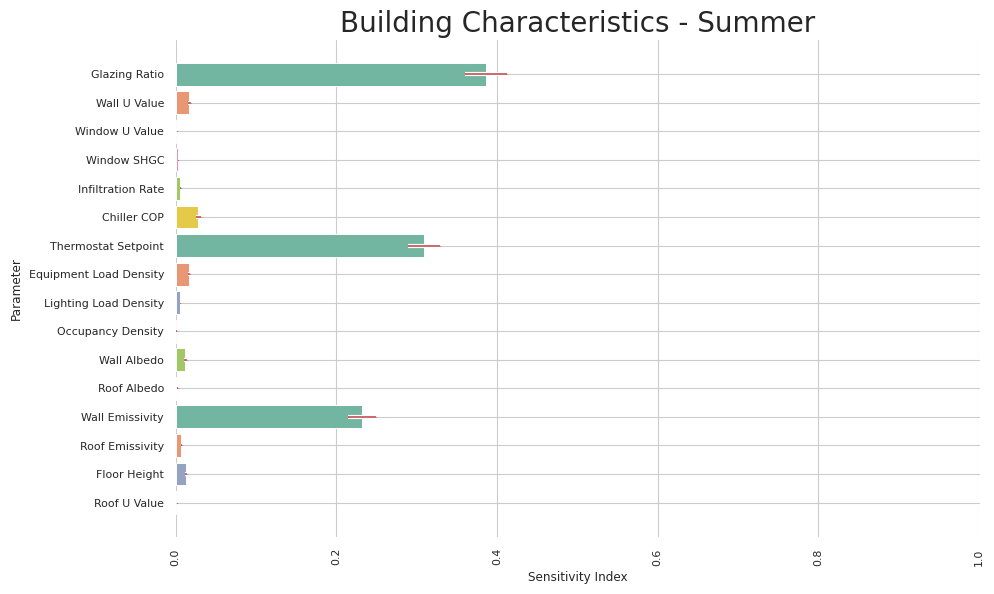
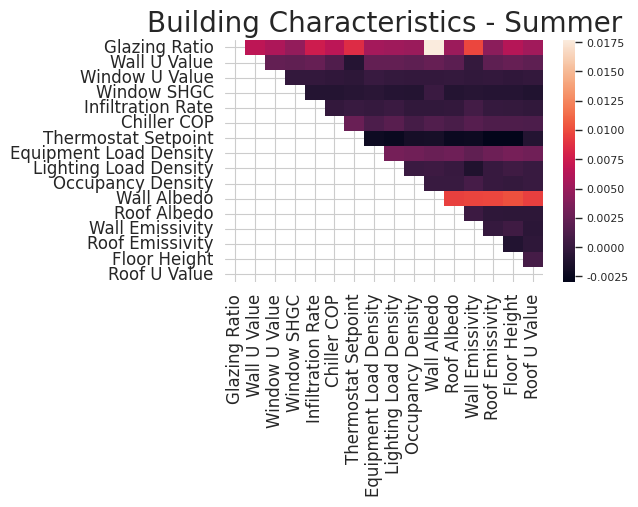

Python code for these plots, in order:
from matplotlib import pyplot as plt
import seaborn as sns
import numpy as np
from math import nan
#with open("E:\\ARCHIVE\\BAP\\__Project\\txtexport\\sobol-urban_characteristics-1-22-uc-w.txt", "r") as reader:
#    print(reader.read())


#region __SETVARS__
#region __Urban Characteristics - Winter__
""" title = "Urban Characteristics - Winter"
       # uc - w - to
data = [6.36609664e-01, 1.73635971e-01, 2.08944078e-01, 4.23820357e-03,
       2.69171884e-04, 1.28723457e-02, 6.10045043e-03]
error = [5.72584255e-02, 1.67711259e-02, 2.37210310e-02, 5.26991760e-04,
       3.66723575e-05, 1.36850744e-03, 6.23816297e-04]
        # uc - w - 2nd
arr = [[        nan, -0.04958324, -0.0222538 , -0.0316588 , -0.03419532,
        -0.03516461, -0.03425091],
       [        nan,         nan,  0.00588363,  0.00750888,  0.00828909,
         0.00823251,  0.00864467],
       [        nan,         nan,         nan,  0.00776457,  0.0085031 ,
         0.00896647,  0.00789076],
       [        nan,         nan,         nan,         nan,  0.00104198,
         0.00113671,  0.00116203],
       [        nan,         nan,         nan,         nan,         nan,
        -0.00022336, -0.00038441],
       [        nan,         nan,         nan,         nan,         nan,
                nan,  0.00022295],
       [        nan,         nan,         nan,         nan,         nan,
                nan,         nan]] """

#endregion
#region __Urban Characteristics - Summer__
       # uc - s - to
""" title = "Urban Characteristics - Summer"
data = [0.36264666, 0.08167319, 0.20944607, 0.13204661, 0.00080408,
       0.04011318, 0.20603495]
error = [0.02867638, 0.00685635, 0.01772947, 0.01115722, 0.00010567,
       0.00402506, 0.01801403]
# uc - s - 2nd
arr = [[        nan, -0.00535842,  0.00352694, -0.00197054, -0.00354302,
        -0.00285278, -0.00098688],
       [        nan,         nan,  0.00200531,  0.00148061,  0.00155637,
         0.00099119,  0.0026226 ],
       [        nan,         nan,         nan,  0.00424754,  0.00316047,
         0.00400984,  0.00201568],
       [        nan,         nan,         nan,         nan, -0.00320313,
        -0.00322317, -0.00155208],
       [        nan,         nan,         nan,         nan,         nan,
        -0.00147902, -0.0010381 ],
       [        nan,         nan,         nan,         nan,         nan,
                nan,  0.00228608],
       [        nan,         nan,         nan,         nan,         nan,
                nan,         nan]] """
#endregion
#region __Building Characteristics - Winter__
       # bc - w - to
""" title = "Building Characteristics - Winter"
data = [2.51068041e-01, 1.94417914e-01, 1.14553058e-01, 2.90239882e-03,
       3.30112213e-01, 0.00000000e+00, 1.34588507e-01, 4.09415138e-04,
       2.05344746e-04, 7.32753465e-05, 6.27329646e-04, 6.38277504e-04,
       4.82457046e-02, 1.20965143e-02, 7.14564960e-04, 7.31890380e-03]

error = [2.52214878e-02, 1.93621518e-02, 1.79433919e-02, 2.85770962e-04,
       2.77875312e-02, 0.00000000e+00, 1.36517874e-02, 4.65693156e-05,
       3.26614347e-05, 1.55991977e-05, 6.52322878e-05, 6.72700601e-05,
       4.69724721e-03, 1.47749999e-03, 7.46158579e-05, 1.36018587e-03] 
# bc - w - 2nd
arr = [[            nan, -1.02152745e-02,  8.75475691e-03,
        -9.66498537e-03, -6.91771017e-03, -1.00265543e-02,
        -7.00367113e-03, -9.77075674e-03, -9.73217857e-03,
        -9.94418472e-03, -1.00205301e-02, -1.09114193e-02,
        -1.20129244e-02, -1.07332415e-02, -9.91394777e-03,
        -1.06387076e-02],
       [            nan,             nan,  9.11158068e-03,
         6.57515311e-03,  9.19325518e-03,  6.98943397e-03,
         5.22074667e-03,  6.69598503e-03,  6.62438951e-03,
         6.71185653e-03,  7.09926010e-03,  5.77729175e-03,
         4.35882006e-03,  7.30246161e-03,  7.18023949e-03,
         5.87321584e-03],
       [            nan,             nan,             nan,
         1.79306462e-03, -2.47208188e-03,  2.25055765e-03,
         2.66657626e-03,  2.19749819e-03,  2.34717684e-03,
         2.43950957e-03,  2.09856199e-03,  1.95873062e-03,
         2.28878826e-03,  1.43833084e-03,  2.15173730e-03,
         2.14362778e-03],
       [            nan,             nan,             nan,
                    nan,  3.79185846e-04, -3.50787210e-04,
        -7.57074388e-04, -3.50671360e-04, -3.24489181e-04,
        -3.51366462e-04, -5.70207773e-04, -3.14062649e-04,
        -5.49702261e-04, -4.44510143e-04, -3.13251697e-04,
        -5.08691237e-04],
       [            nan,             nan,             nan,
                    nan,             nan, -2.84381770e-03,
         8.90896862e-03, -2.63934184e-03, -3.01921513e-03,
        -3.17723501e-03, -2.85540274e-03, -2.67907851e-03,
        -2.86826213e-03, -9.05182815e-05, -3.09961528e-03,
         1.41935933e-03],
       [            nan,             nan,             nan,
                    nan,             nan,             nan,
         0.00000000e+00,  7.31836466e-19, -1.51788304e-18,
         7.04731412e-19,  7.58941521e-19,  4.33680869e-19,
         0.00000000e+00,  8.67361738e-19,  2.27682456e-18,
         8.67361738e-19],
       [            nan,             nan,             nan,
                    nan,             nan,             nan,
                    nan, -9.61996117e-04, -1.18871525e-03,
        -1.10414450e-03, -1.12302810e-03, -1.17087430e-03,
        -1.71316979e-03, -1.74051047e-03, -6.85808882e-04,
        -5.75403499e-04],
       [            nan,             nan,             nan,
                    nan,             nan,             nan,
                    nan,             nan,  8.75898709e-04,
         8.58868707e-04,  8.82270478e-04,  8.72770749e-04,
         8.89453200e-04,  9.19574291e-04,  8.57478503e-04,
         7.62017815e-04],
       [            nan,             nan,             nan,
                    nan,             nan,             nan,
                    nan,             nan,             nan,
        -7.17028004e-04, -7.17491405e-04, -7.29076440e-04,
        -5.01778053e-04, -7.04632016e-04, -7.04284465e-04,
        -7.55374470e-04],
       [            nan,             nan,             nan,
                    nan,             nan,             nan,
                    nan,             nan,             nan,
                    nan, -1.13649194e-04, -1.17588105e-04,
        -1.53501714e-04, -1.27551236e-04, -1.20252664e-04,
        -1.12374840e-04],
       [            nan,             nan,             nan,
                    nan,             nan,             nan,
                    nan,             nan,             nan,
                    nan,             nan, -1.90929229e-04,
        -3.03883320e-04, -1.22809223e-04, -2.16763857e-04,
        -3.50455161e-04],
       [            nan,             nan,             nan,
                    nan,             nan,             nan,
                    nan,             nan,             nan,
                    nan,             nan,             nan,
        -5.75332317e-04, -4.02020193e-04, -5.90161162e-04,
        -6.40556065e-04],
       [            nan,             nan,             nan,
                    nan,             nan,             nan,
                    nan,             nan,             nan,
                    nan,             nan,             nan,
                    nan,  8.50648026e-04, -1.55628116e-04,
        -1.47307830e-03],
       [            nan,             nan,             nan,
                    nan,             nan,             nan,
                    nan,             nan,             nan,
                    nan,             nan,             nan,
                    nan,             nan,  3.14260882e-03,
         3.28707420e-03],
       [            nan,             nan,             nan,
                    nan,             nan,             nan,
                    nan,             nan,             nan,
                    nan,             nan,             nan,
                    nan,             nan,             nan,
         3.02113240e-04],
       [            nan,             nan,             nan,
                    nan,             nan,             nan,
                    nan,             nan,             nan,
                    nan,             nan,             nan,
                    nan,             nan,             nan,
                    nan]] """
#endregion
#region __Building Characteristics - Summer__
       # bc- s - to
       
title = "Building Characteristics - Summer"
data = [0.38671033, 0.01703526, 0.00202169, 0.00289366, 0.0056419 ,
       0.02846277, 0.30894634, 0.0163477 , 0.00550074, 0.00114346,
       0.01219618, 0.00235608, 0.23176034, 0.0073107 , 0.01259146,
       0.00174906]  
error = [0.02637021, 0.00172131, 0.00025307, 0.00033975, 0.00059167,
       0.00262662, 0.01990693, 0.00135511, 0.00051834, 0.00011692,
       0.0016947 , 0.00023089, 0.01707427, 0.00061142, 0.00108863,
       0.00020987]
# bc- s - 2nd   
arr = [[            nan,  6.66515467e-03,  5.88482258e-03,
         4.68216633e-03,  7.49557373e-03,  6.59230091e-03,
         8.50414300e-03,  5.49664863e-03,  5.22913872e-03,
         4.98268810e-03,  1.76951004e-02,  5.06806361e-03,
         9.73981111e-03,  4.25187380e-03,  6.27071985e-03,
         5.29231659e-03],
       [            nan,             nan,  2.29571013e-03,
         2.15171012e-03,  2.52110146e-03,  1.35601043e-03,
        -9.00748687e-04,  2.36457970e-03,  2.30937021e-03,
         2.09706979e-03,  2.48125956e-03,  1.90469033e-03,
        -1.30092483e-04,  2.11755991e-03,  2.46987616e-03,
         2.04584449e-03],
       [            nan,             nan,             nan,
        -1.42945085e-04, -1.46929275e-04, -3.11988580e-04,
        -4.87292945e-04,  1.62699215e-04, -1.08225714e-04,
        -2.12952997e-04, -1.91324536e-04, -1.02534013e-04,
        -2.70439169e-04, -2.14091337e-04, -3.34755380e-04,
        -1.66281055e-04],
       [            nan,             nan,             nan,
                    nan, -9.55113165e-04, -9.98370086e-04,
        -8.47540031e-04, -6.89310767e-04, -8.90796953e-04,
        -1.01430685e-03,  2.00301970e-04, -9.71619095e-04,
        -8.25911571e-04, -8.60630942e-04, -9.11287073e-04,
        -1.11049658e-03],
       [            nan,             nan,             nan,
                    nan,             nan, -1.55366733e-04,
         1.24095746e-04,  4.57004221e-06,  2.31099709e-04,
        -2.35050535e-04, -2.77738286e-04, -1.80979383e-04,
         7.28554304e-04,  2.33526528e-05, -5.57619796e-05,
        -2.36758045e-04],
       [            nan,             nan,             nan,
                    nan,             nan,             nan,
         2.61181417e-03,  1.16384564e-03,  1.79847021e-03,
         7.97869321e-04,  1.47290496e-03,  1.02212231e-03,
         1.70171131e-03,  1.24125276e-03,  1.27824882e-03,
         1.17864406e-03],
       [            nan,             nan,             nan,
                    nan,             nan,             nan,
                    nan, -2.21440004e-03, -2.39539610e-03,
        -1.77500078e-03, -1.68450275e-03, -2.34644748e-03,
        -2.28611546e-03, -2.95716691e-03, -2.89285070e-03,
        -9.98652880e-04],
       [            nan,             nan,             nan,
                    nan,             nan,             nan,
                    nan,             nan,  3.19338915e-03,
         2.98621126e-03,  2.67829028e-03,  2.86668556e-03,
         2.14440881e-03,  2.82912034e-03,  3.28957888e-03,
         2.93555513e-03],
       [            nan,             nan,             nan,
                    nan,             nan,             nan,
                    nan,             nan,             nan,
         2.60621481e-04,  3.67056274e-04,  9.84080258e-05,
        -1.20840633e-03,  8.87321355e-05,  4.59830987e-04,
         1.09222256e-04],
       [            nan,             nan,             nan,
                    nan,             nan,             nan,
                    nan,             nan,             nan,
                    nan,  1.33736882e-04,  1.56503683e-04,
         8.69104544e-04,  5.23455693e-05, -9.16544450e-05,
         1.12677591e-04],
       [            nan,             nan,             nan,
                    nan,             nan,             nan,
                    nan,             nan,             nan,
                    nan,             nan,  9.46655250e-03,
         9.64982525e-03,  9.73975411e-03,  1.01393115e-02,
         9.46256831e-03],
       [            nan,             nan,             nan,
                    nan,             nan,             nan,
                    nan,             nan,             nan,
                    nan,             nan,             nan,
         3.13053241e-04, -4.12069361e-04, -4.72970553e-04,
        -4.74678063e-04],
       [            nan,             nan,             nan,
                    nan,             nan,             nan,
                    nan,             nan,             nan,
                    nan,             nan,             nan,
                    nan, -3.98057567e-05,  4.58787178e-04,
        -5.62303833e-04],
       [            nan,             nan,             nan,
                    nan,             nan,             nan,
                    nan,             nan,             nan,
                    nan,             nan,             nan,
                    nan,             nan, -1.08755323e-03,
        -4.19347627e-04],
       [            nan,             nan,             nan,
                    nan,             nan,             nan,
                    nan,             nan,             nan,
                    nan,             nan,             nan,
                    nan,             nan,             nan,
         7.55639526e-04],
       [            nan,             nan,             nan,
                    nan,             nan,             nan,
                    nan,             nan,             nan,
                    nan,             nan,             nan,
                    nan,             nan,             nan,
                    nan]]
#endregion
#endregion

#uc
""" labels = ['Building Height', 'Facade to Site Ratio', 'Building Density', 'Urban Road Volumetric Heat Capacity',
          'Urban Road Albedo', 'Sensible Anthropogenic Heat', 'Urban Road Thermal Conductivity'] """
#bc
labels = ['Glazing Ratio', 'Wall U Value', 'Window U Value', 'Window SHGC', 'Infiltration Rate', 'Chiller COP', 'Thermostat Setpoint', 'Equipment Load Density',
          'Lighting Load Density', 'Occupancy Density', 'Wall Albedo', 'Roof Albedo', 'Wall Emissivity', 'Roof Emissivity', 'Floor Height', 'Roof U Value']
          
# Seaborn setting
sns.set(style='whitegrid', rc={"grid.linewidth": 0.1})
sns.set_context("paper", font_scale=0.9)
# (3.1, 3) Two column paper. Each column is about 3.15 inch wide.
plt.figure(figsize=(10, 6))
plt.xlim(0, 1)
color = sns.color_palette("Set2", 6)

p = sns.barplot(x=data, y=labels, palette=color,  linewidth=0.7)
p.axes.set_title(title,fontsize=20)

# to enhance visibility of error bars,
# you can draw them twice with different widths and colors:
p.errorbar(y=labels,
           x=data,
           xerr=error,
           fmt='none',
           linewidth=3, c='w',
           capsize=0.2
           )

p.errorbar(y=labels,
           x=data,
           xerr=error,
           fmt='none',
           c='r', capsize=0.2
           )

p.set(xlabel='Sensitivity Index', ylabel='Parameter')

plt.xticks(rotation=90)
plt.tight_layout()

p.yaxis.grid(True, clip_on=False)

sns.despine(left=True, bottom=True)
#plt.savefig('test.pdf', bbox_inches='tight')
plt.show()

np.random.seed(0)
uniform_data = arr
ax = sns.heatmap(uniform_data)
ax.set_yticklabels(labels, rotation=0)
ax.set_xticklabels(labels)
ax.tick_params(labelsize=12)
ax.axes.set_title(title,fontsize=20)
plt.subplots_adjust(left = 0.279, bottom= 0.376)
plt.xticks(rotation=90)
plt.show()
